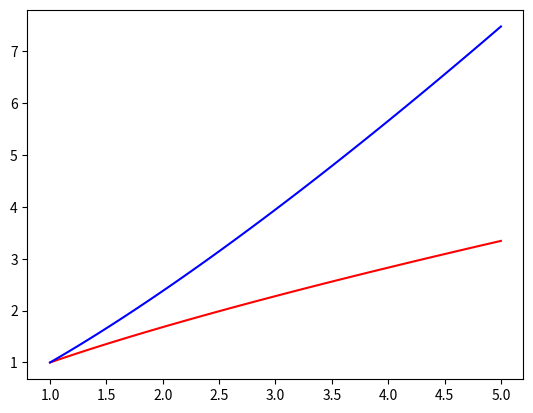

This figure's Python source:
import numpy as np
from matplotlib import pyplot as plt


def sig(x, a):
    return np.fabs(x)**a* np.sign(x)

if __name__ == '__main__':
    x = np.linspace(1, 5, 100)
    a = 3 / 4
    b = 5 / 4
    y1 = sig(x, a)
    y2 = sig(x, b)
    plt.figure()
    plt.plot(x, np.fabs(y1), 'red')
    plt.plot(x, np.fabs(y2), 'blue')
    plt.show()
